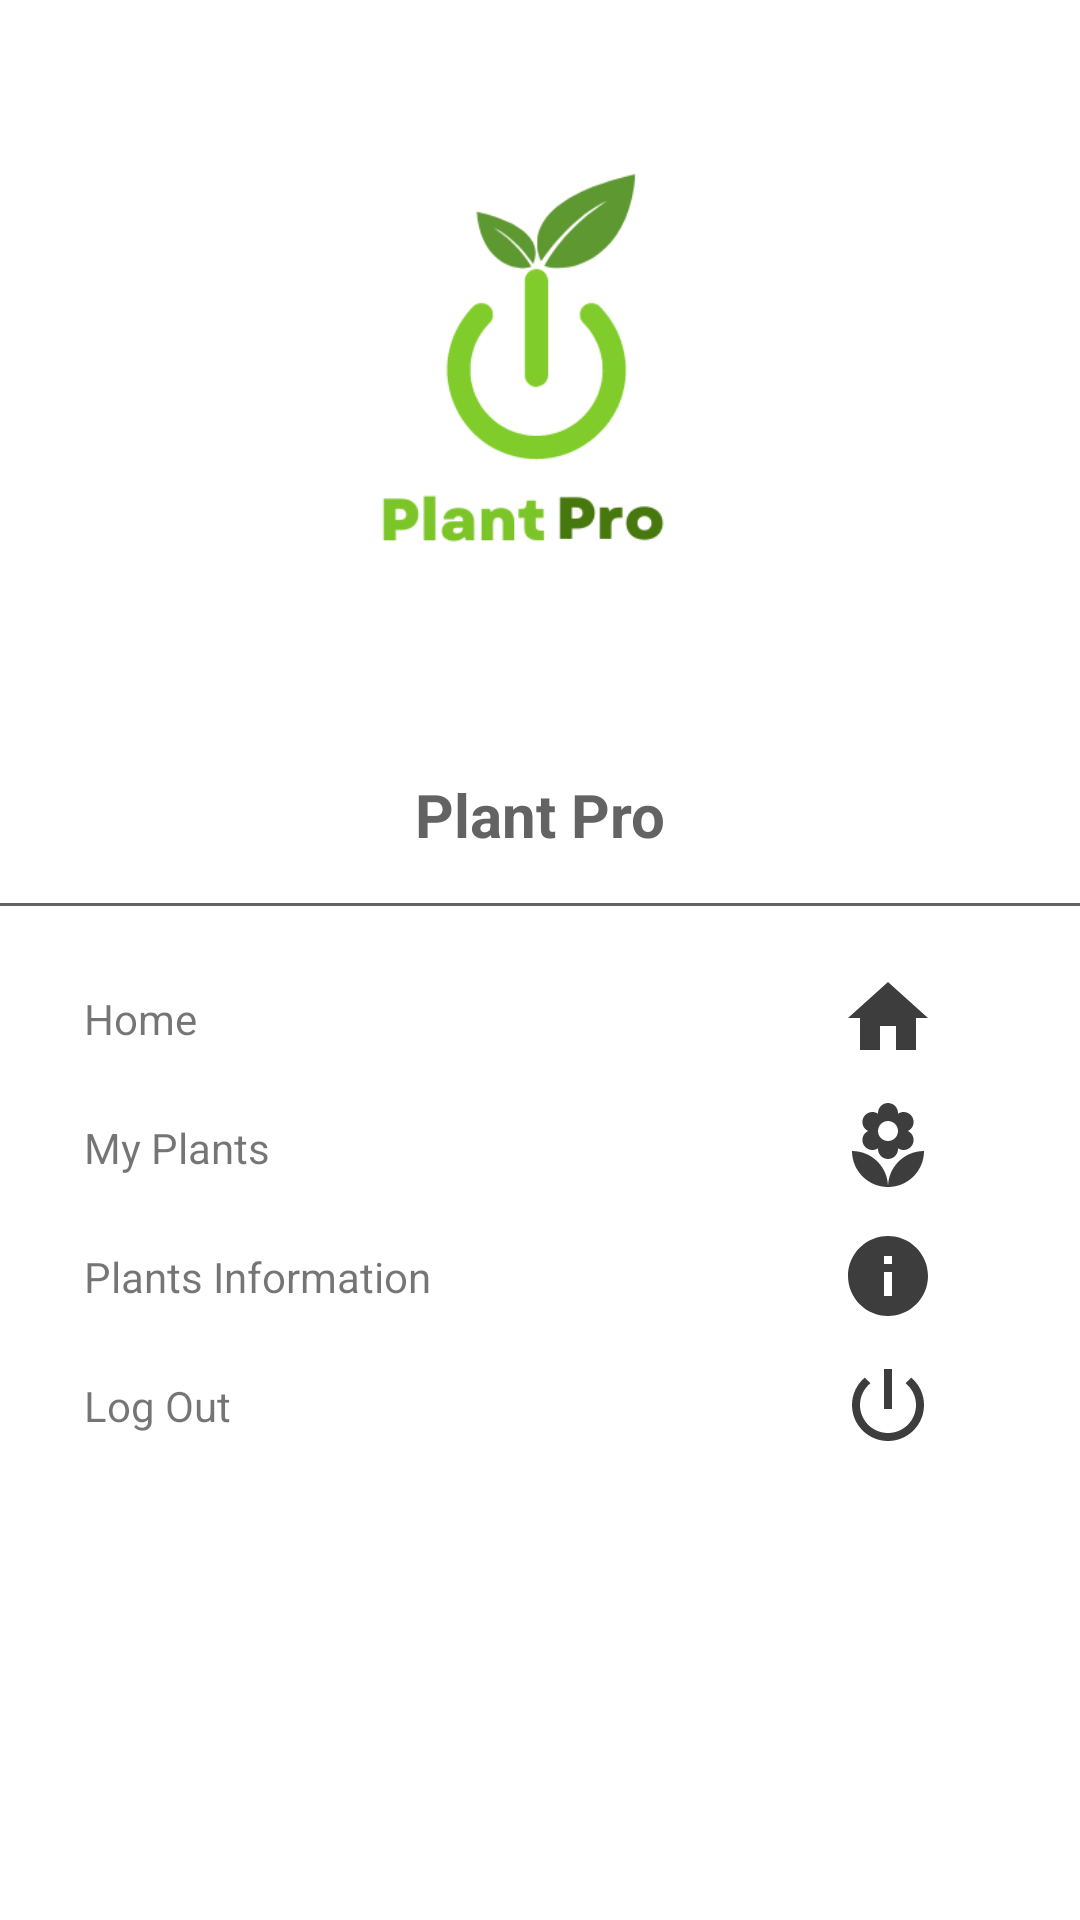

Layout XML and referenced resources for this Android screen:
<!-- AndroidManifest.xml: application theme Theme.PlantPro -->
<!-- res/layout/main_nav_drawer.xml -->
<?xml version="1.0" encoding="utf-8"?>
<LinearLayout
    xmlns:android="http://schemas.android.com/apk/res/android"
    android:layout_width="match_parent"
    android:layout_height="match_parent"
    android:orientation="vertical">

    <ImageView
        android:layout_width="match_parent"
        android:layout_height="226dp"
        android:layout_margin="16dp"
        android:onClick="ClickLogo"
        android:src="@drawable/plantpro" />

    <TextView
        android:layout_width="match_parent"
        android:layout_height="wrap_content"
        android:text="Plant Pro"
        android:textSize="20sp"
        android:textStyle="bold"
        android:textAlignment="center"
        android:textColor="#636363"/>
    <View
        android:layout_width="match_parent"
        android:layout_height="1dp"
        android:layout_marginTop="16dp"
        android:layout_marginBottom="16dp"
        android:background="#636363"/>
    <LinearLayout
        android:layout_width="match_parent"
        android:layout_height="wrap_content"
        android:orientation="horizontal"
        android:gravity="center_vertical"
        android:onClick="ClickHome">
    <TextView
        android:layout_width="0dp"
        android:layout_height="wrap_content"
        android:layout_weight="1"
        android:text="Home"
        android:padding="12dp"
        android:layout_marginStart="16dp"/>
    <ImageView
        android:layout_width="wrap_content"
        android:layout_height="wrap_content"
        android:layout_marginEnd="48dp"
        android:src="@drawable/ic_home"/>

    </LinearLayout>

    <LinearLayout
        android:layout_width ="match_parent"
        android:layout_height="wrap_content"
        android:orientation="horizontal"
        android:gravity="center_vertical"
        android:onClick="ClickMyPlant">
        <TextView
        android:layout_width="0dp"
        android:layout_height="wrap_content"
        android:layout_weight="1"
        android:text="My Plants"
        android:padding="12dp"
        android:layout_marginStart="16dp"/>

        <ImageView
        android:layout_width="wrap_content"
        android:layout_height="wrap_content"
        android:layout_marginEnd="48dp"
        android:src="@drawable/ic_florist"/>
    </LinearLayout>

    <LinearLayout
        android:layout_width ="match_parent"
        android:layout_height="wrap_content"
        android:orientation="horizontal"
        android:gravity="center_vertical"
        android:onClick="ClickPlantInformation">

        <TextView
            android:layout_width="0dp"
            android:layout_height="wrap_content"
            android:layout_weight="1"
            android:text="Plants Information"
            android:padding="12dp"
            android:layout_marginStart="16dp"/>
        <ImageView
            android:layout_width="wrap_content"
            android:layout_height="wrap_content"
            android:layout_marginEnd="48dp"
            android:src="@drawable/ic_info"/>

    </LinearLayout>
    <LinearLayout
        android:layout_width ="match_parent"
        android:layout_height="wrap_content"
        android:orientation="horizontal"
        android:gravity="center_vertical"
        android:onClick="ClickLogOut">

        <TextView
            android:layout_width="0dp"
            android:layout_height="wrap_content"
            android:layout_weight="1"
            android:text="Log Out"
            android:padding="12dp"
            android:layout_marginStart="16dp"/>
        <ImageView
            android:layout_width="wrap_content"
            android:layout_height="wrap_content"
            android:layout_marginEnd="48dp"
            android:src="@drawable/ic_logout"/>
    </LinearLayout>

</LinearLayout>
<!-- resources referenced by this layout -->
<resources>
  <!-- drawable ic_florist (drawable) -->
  <vector android:height="32dp" android:tint="#3D3D3D"
      android:viewportHeight="24" android:viewportWidth="24"
      android:width="32dp" xmlns:android="http://schemas.android.com/apk/res/android">
      <path android:fillColor="@android:color/white" android:pathData="M12,22c4.97,0 9,-4.03 9,-9 -4.97,0 -9,4.03 -9,9zM5.6,10.25c0,1.38 1.12,2.5 2.5,2.5 0.53,0 1.01,-0.16 1.42,-0.44l-0.02,0.19c0,1.38 1.12,2.5 2.5,2.5s2.5,-1.12 2.5,-2.5l-0.02,-0.19c0.4,0.28 0.89,0.44 1.42,0.44 1.38,0 2.5,-1.12 2.5,-2.5 0,-1 -0.59,-1.85 -1.43,-2.25 0.84,-0.4 1.43,-1.25 1.43,-2.25 0,-1.38 -1.12,-2.5 -2.5,-2.5 -0.53,0 -1.01,0.16 -1.42,0.44l0.02,-0.19C14.5,2.12 13.38,1 12,1S9.5,2.12 9.5,3.5l0.02,0.19c-0.4,-0.28 -0.89,-0.44 -1.42,-0.44 -1.38,0 -2.5,1.12 -2.5,2.5 0,1 0.59,1.85 1.43,2.25 -0.84,0.4 -1.43,1.25 -1.43,2.25zM12,5.5c1.38,0 2.5,1.12 2.5,2.5s-1.12,2.5 -2.5,2.5S9.5,9.38 9.5,8s1.12,-2.5 2.5,-2.5zM3,13c0,4.97 4.03,9 9,9 0,-4.97 -4.03,-9 -9,-9z"/>
  </vector>
  <!-- drawable ic_home (drawable) -->
  <vector android:height="32dp" android:tint="#3D3D3D"
      android:viewportHeight="24" android:viewportWidth="24"
      android:width="32dp" xmlns:android="http://schemas.android.com/apk/res/android">
      <path android:fillColor="@android:color/white" android:pathData="M10,20v-6h4v6h5v-8h3L12,3 2,12h3v8z"/>
  </vector>
  <!-- drawable ic_info (drawable) -->
  <vector android:height="32dp" android:tint="#3D3D3D"
      android:viewportHeight="24" android:viewportWidth="24"
      android:width="32dp" xmlns:android="http://schemas.android.com/apk/res/android">
      <path android:fillColor="@android:color/white" android:pathData="M12,2C6.48,2 2,6.48 2,12s4.48,10 10,10 10,-4.48 10,-10S17.52,2 12,2zM13,17h-2v-6h2v6zM13,9h-2L11,7h2v2z"/>
  </vector>
  <!-- drawable ic_logout (drawable) -->
  <vector android:height="32dp" android:tint="#3D3D3D"
      android:viewportHeight="24" android:viewportWidth="24"
      android:width="32dp" xmlns:android="http://schemas.android.com/apk/res/android">
      <path android:fillColor="@android:color/white" android:pathData="M13,3h-2v10h2L13,3zM17.83,5.17l-1.42,1.42C17.99,7.86 19,9.81 19,12c0,3.87 -3.13,7 -7,7s-7,-3.13 -7,-7c0,-2.19 1.01,-4.14 2.58,-5.42L6.17,5.17C4.23,6.82 3,9.26 3,12c0,4.97 4.03,9 9,9s9,-4.03 9,-9c0,-2.74 -1.23,-5.18 -3.17,-6.83z"/>
  </vector>
  <!-- drawable plantpro: png bitmap (drawable, 11231 bytes) -->
  <style name="Theme.PlantPro" parent="Theme.MaterialComponents.DayNight.DarkActionBar">
          
          <item name="colorPrimary">@color/purple_500</item>
          <item name="colorPrimaryVariant">@color/purple_700</item>
          <item name="colorOnPrimary">@color/white</item>
          
          <item name="colorSecondary">@color/teal_200</item>
          <item name="colorSecondaryVariant">@color/teal_700</item>
          <item name="colorOnSecondary">@color/black</item>
          
          <item name="android:statusBarColor" tools:targetApi="l">?attr/colorPrimaryVariant</item>
          
      </style>
  <!-- not gathered from this repository: default colours our renderer supplied (Android Studio template values) -->
  <color name="purple_500">#FF6200EE</color>
  <color name="purple_700">#FF3700B3</color>
  <color name="teal_200">#FF03DAC5</color>
  <color name="teal_700">#FF018786</color>
  <color name="black">#FF000000</color>
  <color name="white">#FFFFFFFF</color>
</resources>
